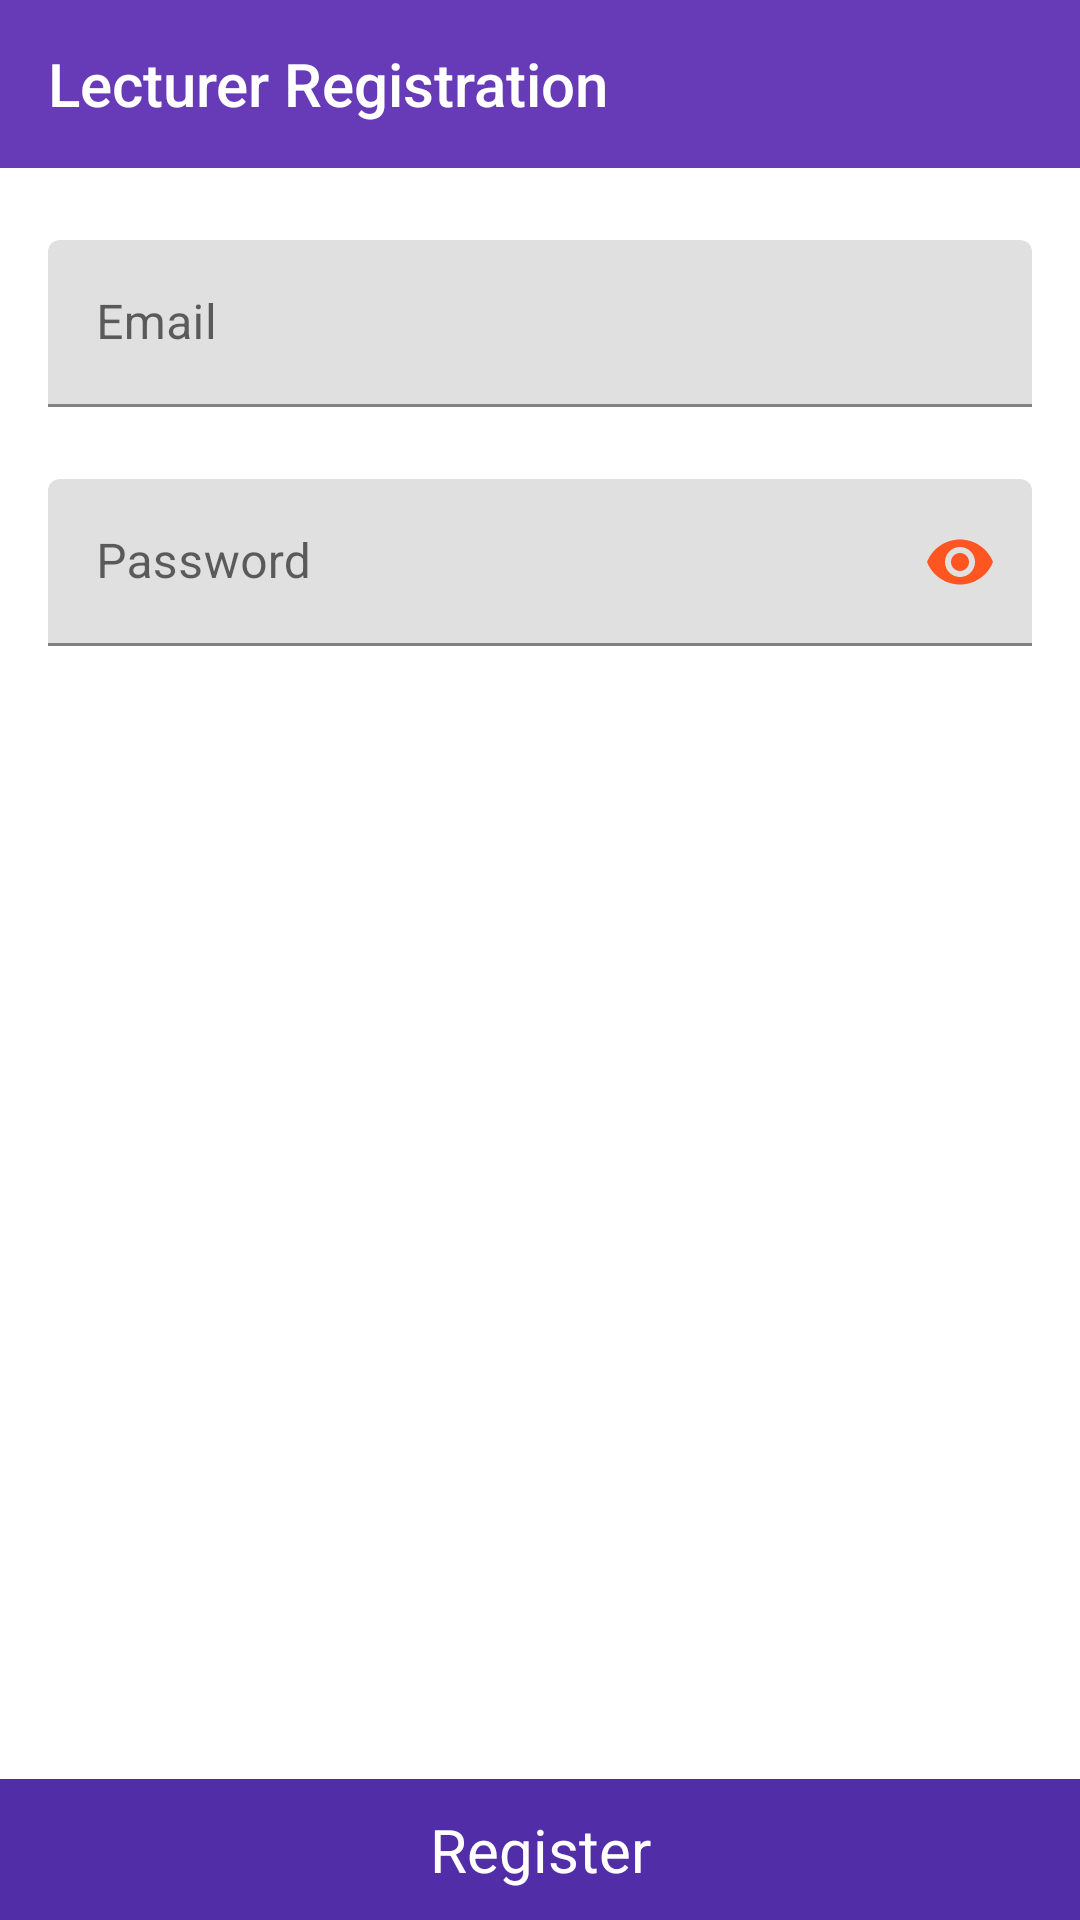

This screen was rendered from an Android layout file. Write that file and the resources it references.
<!-- AndroidManifest.xml: application theme AppTheme -->
<!-- res/layout/activity_signup.xml -->
<?xml version="1.0" encoding="utf-8"?>
<RelativeLayout
    xmlns:android="http://schemas.android.com/apk/res/android"
    xmlns:app="http://schemas.android.com/apk/res-auto"
    xmlns:tools="http://schemas.android.com/tools"
    android:layout_width="match_parent"
    android:layout_height="match_parent"
    android:orientation="vertical"
    tools:context=".ui.auth.SignupActivity"
    >

    <androidx.appcompat.widget.Toolbar
        android:id="@+id/signup_toolbar"
        android:layout_width="match_parent"
        android:layout_height="wrap_content"
        style="@style/Widget.AppCompat.Toolbar"
        android:background="@color/colorPrimary"
        android:layout_alignParentTop="true"
        app:title="@string/register"
        app:titleTextColor="@android:color/white"

        />



    <ScrollView
        android:layout_width="match_parent"
        android:layout_height="match_parent"
        android:layout_below="@id/signup_toolbar"
        >

        <LinearLayout
            android:layout_width="match_parent"
            android:layout_height="wrap_content"
            android:orientation="vertical"
            >

            <com.google.android.material.textfield.TextInputLayout
                android:id="@+id/signup_input_email"
                android:layout_width="match_parent"
                android:layout_height="wrap_content"
                android:layout_marginStart="16dp"
                android:layout_marginEnd="16dp"
                android:layout_marginTop="24dp"
                >

                <com.google.android.material.textfield.TextInputEditText
                    android:layout_width="match_parent"
                    android:layout_height="wrap_content"
                    android:hint="@string/email"
                    android:inputType="textEmailAddress"
                    android:singleLine="true" />
            </com.google.android.material.textfield.TextInputLayout>

            <com.google.android.material.textfield.TextInputLayout
                android:id="@+id/signup_input_password"
                android:layout_width="match_parent"
                android:layout_height="wrap_content"
                android:layout_marginStart="16dp"
                android:layout_marginEnd="16dp"
                android:layout_marginTop="24dp"
                app:passwordToggleEnabled="true"
                app:passwordToggleTint="@color/colorAccent">

                <com.google.android.material.textfield.TextInputEditText
                    android:layout_width="match_parent"
                    android:layout_height="wrap_content"
                    android:hint="@string/password"
                    android:imeOptions="actionDone"
                    android:inputType="textPassword"
                    android:singleLine="true"
                    />

            </com.google.android.material.textfield.TextInputLayout>
        </LinearLayout>
    </ScrollView>

    
    <TextView
        android:id="@+id/signup_btn"
        android:layout_width="match_parent"
        android:layout_height="wrap_content"
        android:layout_gravity="bottom"
        android:layout_alignParentBottom="true"
        android:layout_marginBottom="0dp"
        android:layout_marginTop="16dp"
        android:background="@color/colorPrimaryDark"
        android:gravity="bottom"
        android:paddingBottom="10dp"
        android:paddingTop="10dp"
        android:text="Register"
        android:textAlignment="center"
        android:textColor="@android:color/white"
        android:textSize="20sp"
        android:focusable="true"
        android:clickable="true"
        />

</RelativeLayout>
<!-- resources referenced by this layout -->
<resources>
  <color name="colorAccent">#FF5521</color>
  <color name="colorPrimary">#673BB7</color>
  <color name="colorPrimaryDark">#512DA7</color>
  <string name="email">Email</string>
  <string name="password">Password</string>
  <string name="register">Lecturer Registration</string>
  <style name="AppTheme" parent="Theme.MaterialComponents.Light.NoActionBar">
          
          <item name="colorPrimary">@color/colorPrimary</item>
          <item name="colorPrimaryDark">@color/colorPrimaryDark</item>
          <item name="colorAccent">@color/colorAccent</item>
      </style>
</resources>
